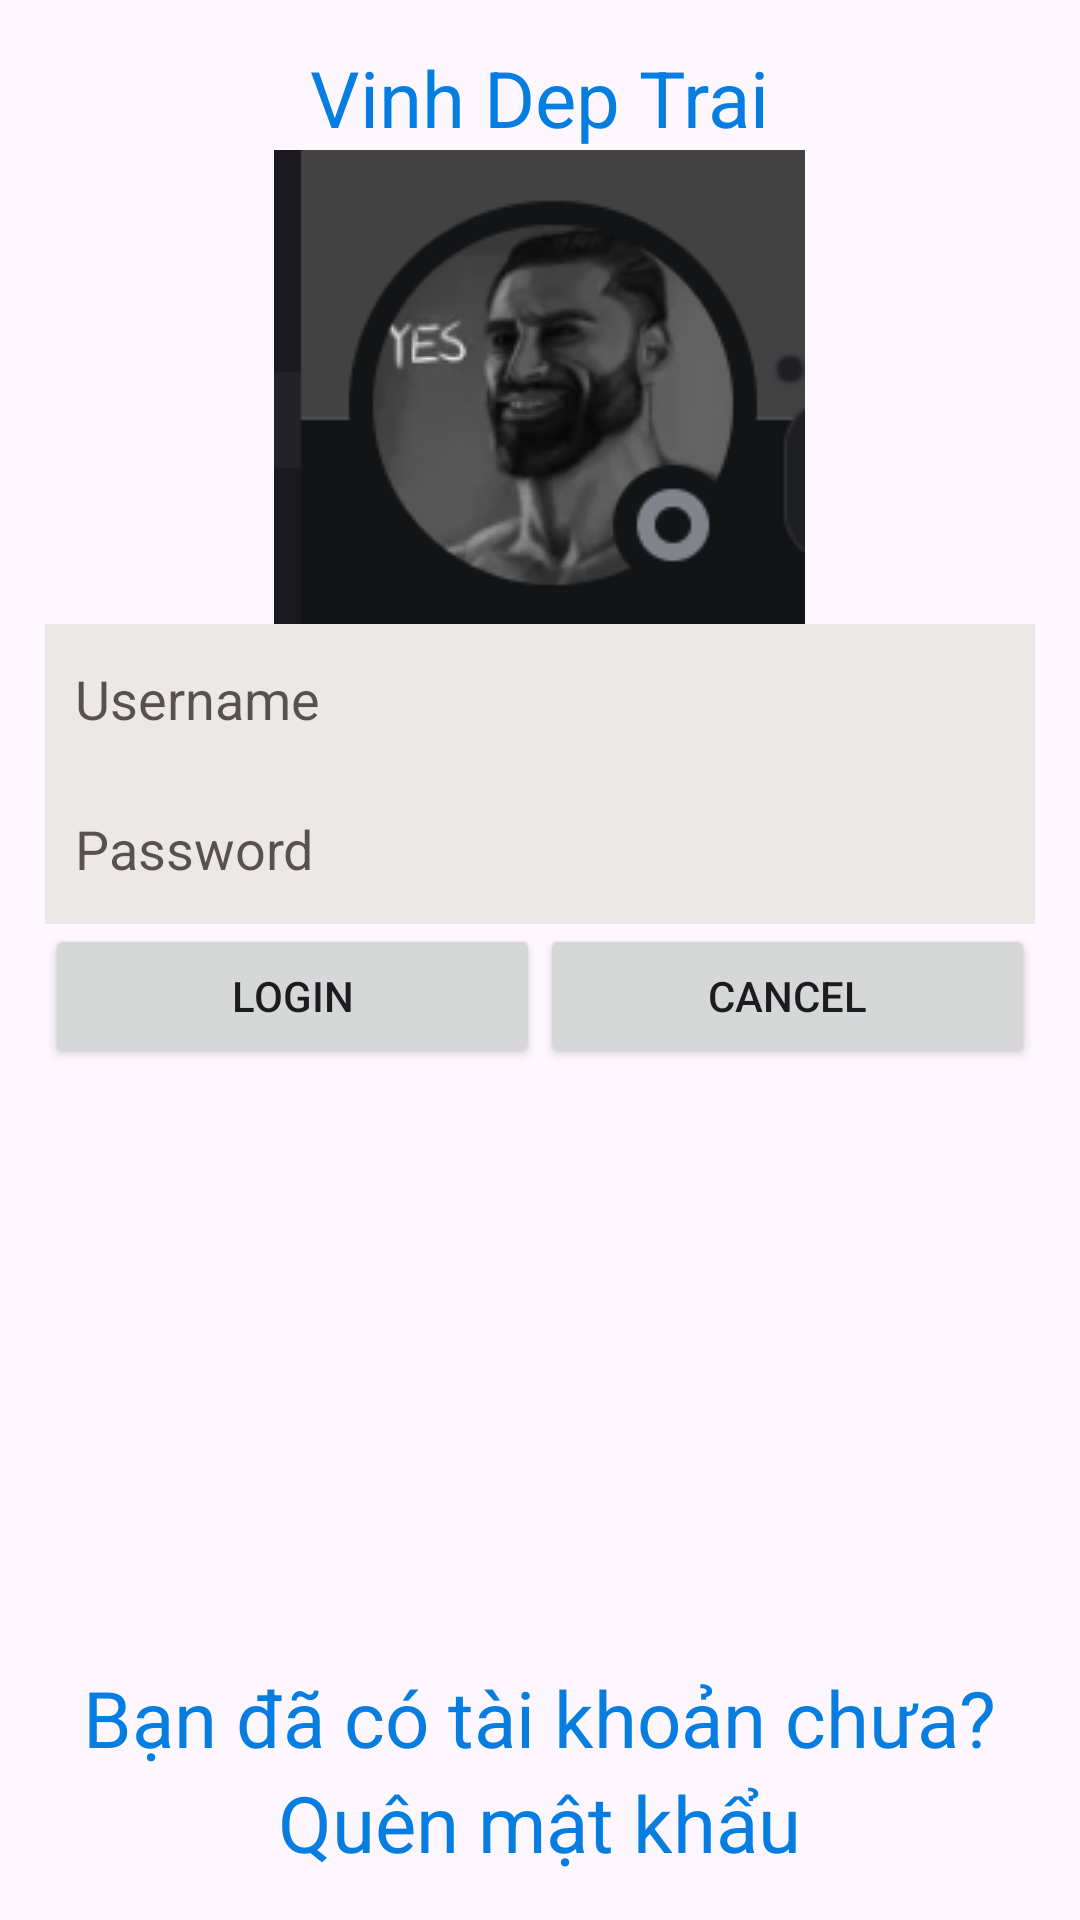

Android layout source for this screen:
<!-- AndroidManifest.xml: application theme Theme.CampusExpenes -->
<!-- res/layout/demo_acti.xml -->
<?xml version="1.0" encoding="utf-8"?>
<LinearLayout xmlns:android="http://schemas.android.com/apk/res/android"
    xmlns:tools="http://schemas.android.com/tools"
    android:orientation="vertical"
    android:layout_width="match_parent"
    android:layout_height="wrap_content"
    android:padding="15dp"
    >
    <LinearLayout
        android:layout_width="match_parent"
        android:layout_height="wrap_content"
        android:orientation="vertical">
        <TextView
            android:layout_width="wrap_content"
            android:layout_height="wrap_content"
            android:text="@string/vinh_dep_trai"
            android:textSize="26sp"
            android:textColor="#067EE1"
            android:layout_gravity="center_horizontal"
            />
        <ImageView
            android:layout_width="wrap_content"
            android:layout_height="wrap_content"
            android:layout_gravity="center_horizontal"
            android:src="@drawable/img"
            tools:ignore="ContentDescription" />
        <EditText
            android:layout_width="match_parent"
            android:layout_height="50dp"
            android:background="#EDE8E8"
            android:textColor="#000000"
            android:paddingStart="10dp"
            android:paddingEnd="10dp"
            android:hint="@string/username"
            android:textColorHint="#A80C0101"
            android:inputType="textPassword"
            tools:ignore="Autofill" />
        <EditText
            android:layout_width="match_parent"
            android:layout_height="50dp"
            android:background="#EDE8E8"
            android:textColor="#000000"
            android:paddingStart="10dp"
            android:paddingEnd="10dp"
            android:hint="@string/pass"
            android:textColorHint="#A80C0101"
            android:inputType="textPassword"
            tools:ignore="Autofill" />
    </LinearLayout>

    <LinearLayout
        android:layout_width="match_parent"
        android:layout_weight="2"
        android:orientation="horizontal"
        android:layout_height="wrap_content">
        <Button
            android:layout_width="match_parent"
            android:layout_height="wrap_content"
            android:layout_weight="1"
            android:text="Login">
        </Button>
        <Button
            android:layout_width="match_parent"
            android:layout_height="wrap_content"
            android:layout_weight="1"
            android:text="Cancel">
        </Button>
    </LinearLayout>
    <LinearLayout
        android:layout_width="match_parent"
        android:layout_height="wrap_content"
        android:orientation="vertical">
        <TextView
            android:layout_width="wrap_content"
            android:layout_height="wrap_content"
            android:text="Bạn đã có tài khoản chưa?"
            android:textSize="26sp"
            android:textColor="#067EE1"
            android:layout_gravity="center_horizontal"
            />
        <TextView
            android:layout_width="wrap_content"
            android:layout_height="wrap_content"
            android:text="Quên mật khẩu"
            android:textSize="26sp"
            android:textColor="#067EE1"
            android:layout_gravity="center_horizontal"
            />
</LinearLayout>
</LinearLayout>
<!-- resources referenced by this layout -->
<resources>
  <!-- drawable img: png bitmap (drawable, 14475 bytes) -->
  <string name="pass">Password</string>
  <string name="username">Username</string>
  <string name="vinh_dep_trai">Vinh Dep Trai</string>
  <style name="Theme.CampusExpenes" parent="Base.Theme.CampusExpenes" />
  <style name="Base.Theme.CampusExpenes" parent="Theme.Material3.DayNight.NoActionBar">
          
          
      </style>
</resources>
